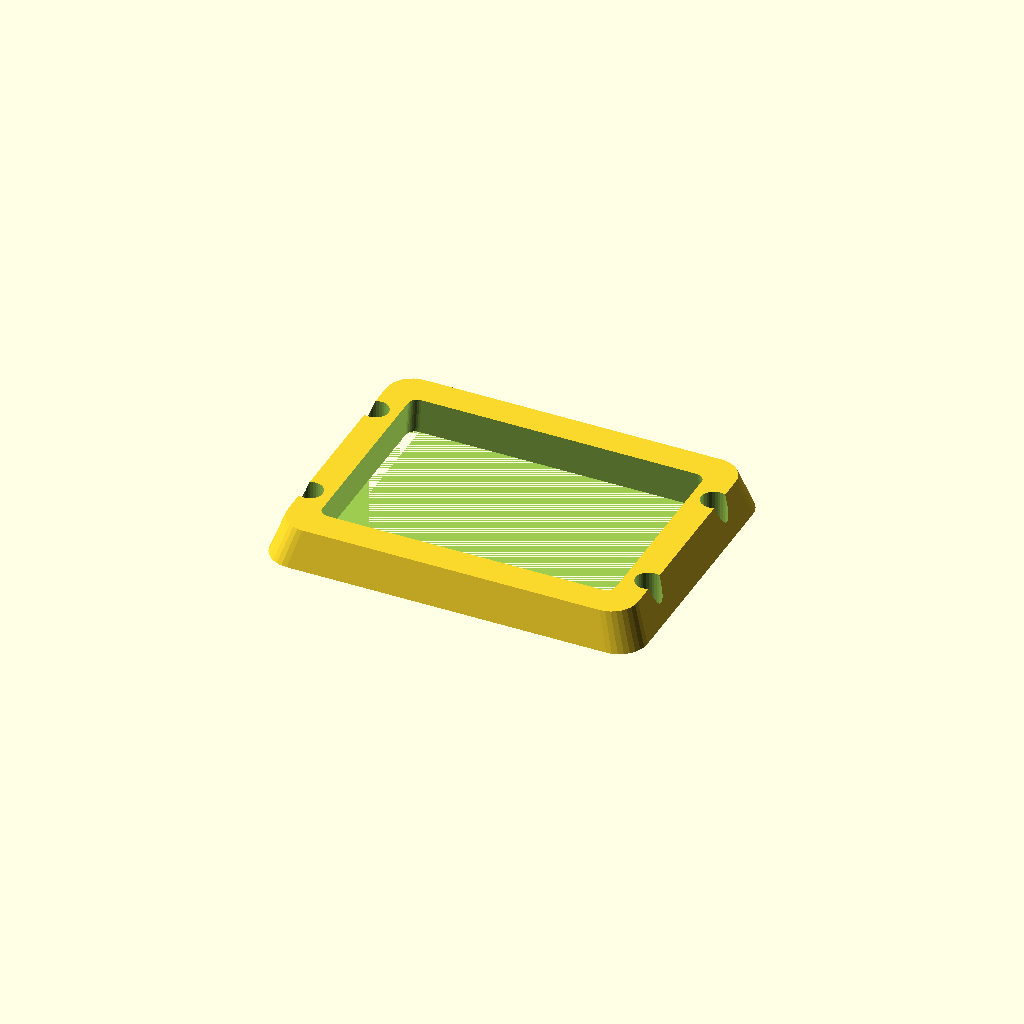
Cell 1: the model at its default parameters.
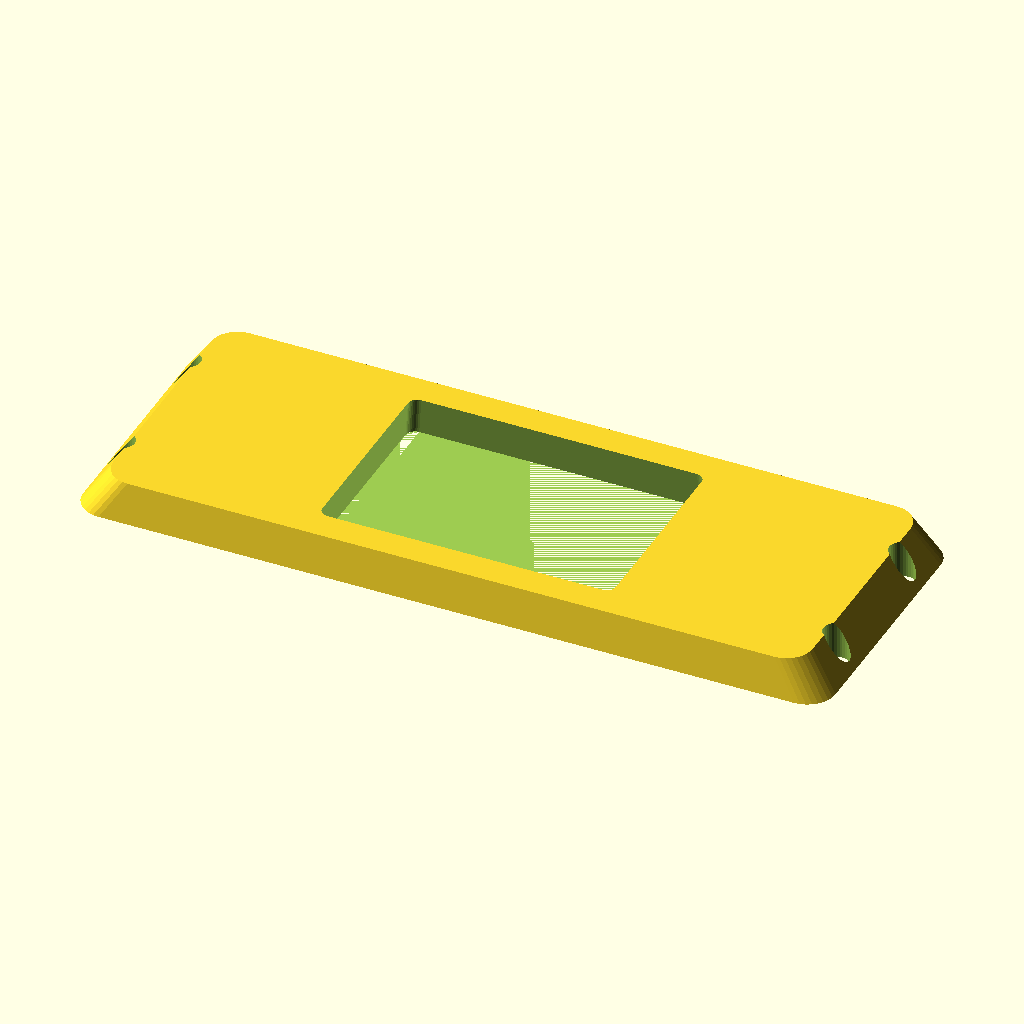
Cell 2: the same model with length = 160.
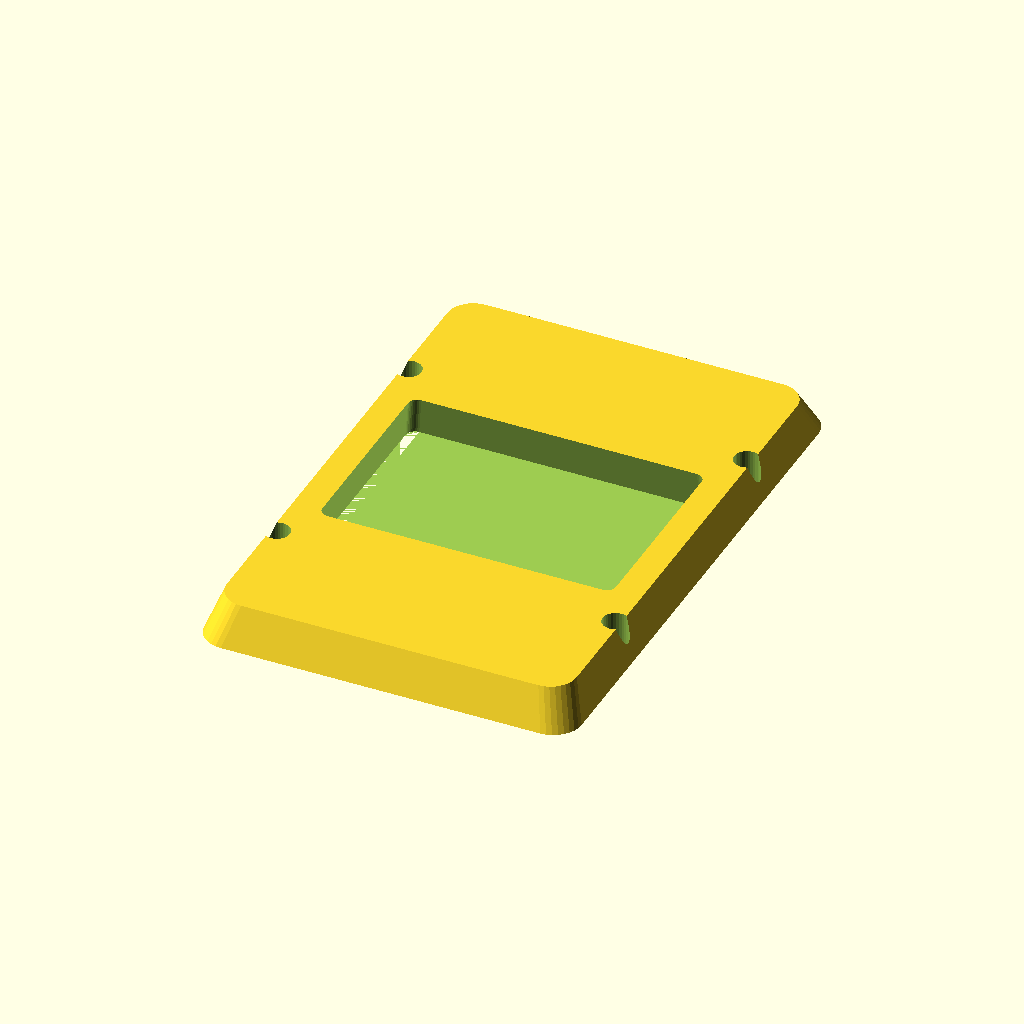
Cell 3: width = 120 (everything else at default).
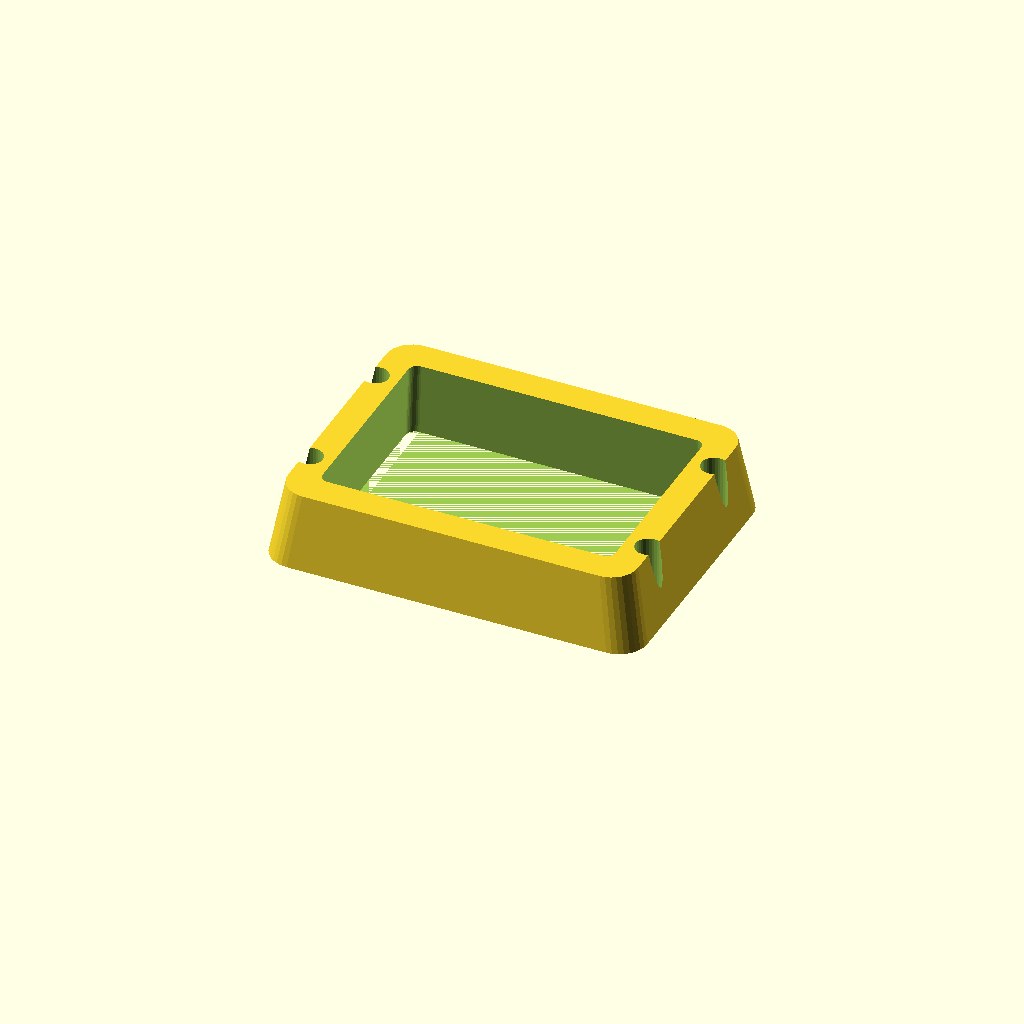
Cell 4 — thickness set to 16, the other parameters unchanged.
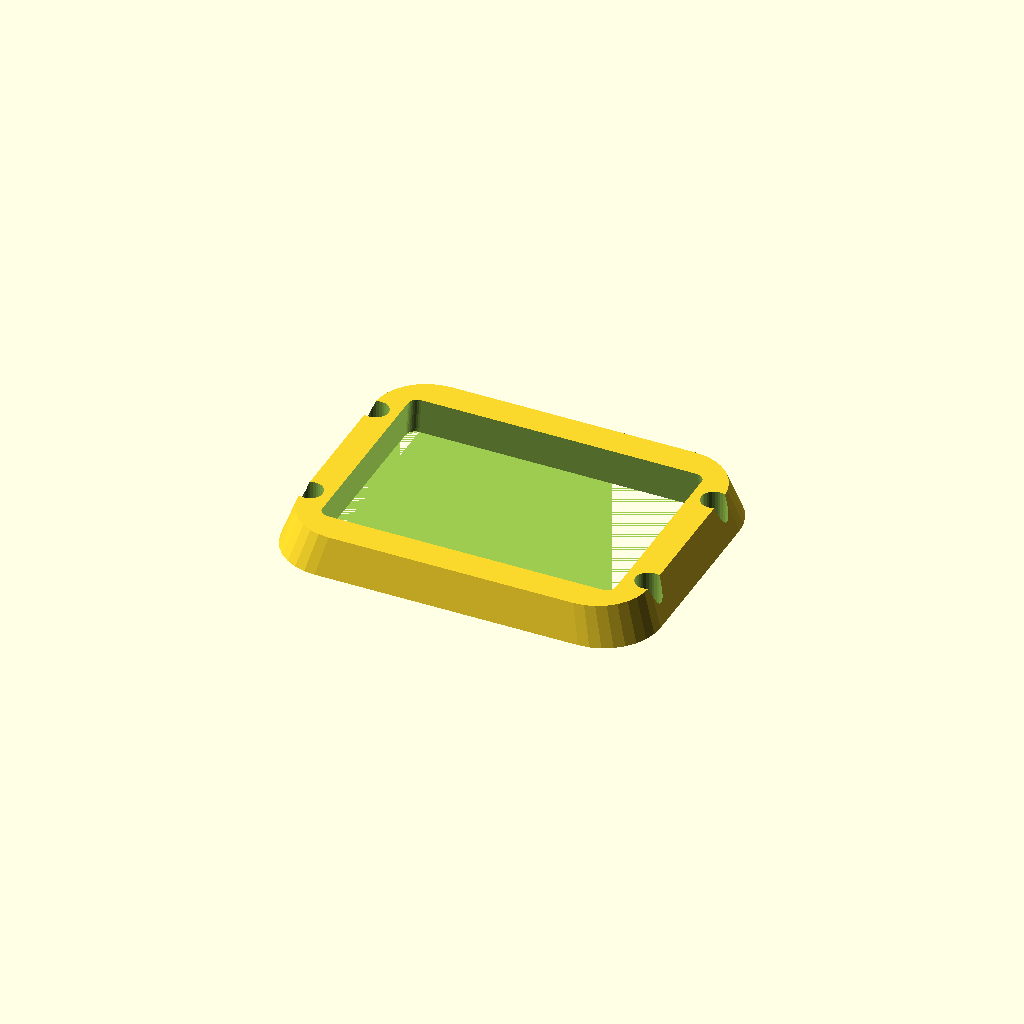
Cell 5: the same model with corner_r = 12.
One fixed orthographic camera (rotation 55°, 0°, 25°; colour scheme Cornfield) for every cell.
OpenSCAD source file optional_data/data/gen2/bezels/part_0052.scad:
$fn = 32;

// ----------------------------------------------------------------------
// Display bezel: 80 x 60 mm frame, opening 64x44 mm
// ----------------------------------------------------------------------

// --- parameters (mm) ---
length = 80;              // frame outside length, X
width = 60;               // frame outside width, Y
frame_w = 8;              // frame width
thickness = 8;            // frame thickness
corner_r = 6;             // outside corner radius
chamfer = 0.93;           // outer wall taper
funnel = 0.97;            // inner opening taper
opening_l = 64;           // opening length
opening_w = 44;           // opening width
inner_r = 2;              // opening corner radius
hole_d = 5.5;             // mounting screw clearance
holes_per_side = 2;       // holes per short side
hole_inset = 4;           // hole centre inset from the outside edge

/* rounded-rectangle outlines, generated with loops */
module rounded_ring(l_nom, w_nom, r) {
  hull() {
    for (sx = [-1, 1]) for (sy = [-1, 1])
      translate([sx * (l_nom / 2 - r), sy * (w_nom / 2 - r)]) circle(r = r);
  }
}

difference() {
  /* frame body, drafted so the outer edge is a variable-depth chamfer */
  linear_extrude(height = thickness, scale = chamfer)
    rounded_ring(length, width, corner_r);
  /* viewing opening, drafted the other way for a funnel edge */
  linear_extrude(height = thickness + 2, scale = funnel)
    translate([0, 0, -1]) rounded_ring(opening_l, opening_w, inner_r);
  /* mounting screws through the frame lands */
  for (sx = [-1, 1]) for (i = [1 : holes_per_side])
    translate([sx * (length / 2 - hole_inset),
               (i - (holes_per_side + 1) / 2) * width * 0.5, -1])
      cylinder(h = thickness + 2, d = hole_d);
}
Parameter table extracted from the source (name, type, default, range or options):
length: number, default 80
width: number, default 60
frame_w: number, default 8
thickness: number, default 8
corner_r: number, default 6
chamfer: number, default 0.93
funnel: number, default 0.97
opening_l: number, default 64
opening_w: number, default 44
inner_r: number, default 2
hole_d: number, default 5.5
holes_per_side: number, default 2
hole_inset: number, default 4
